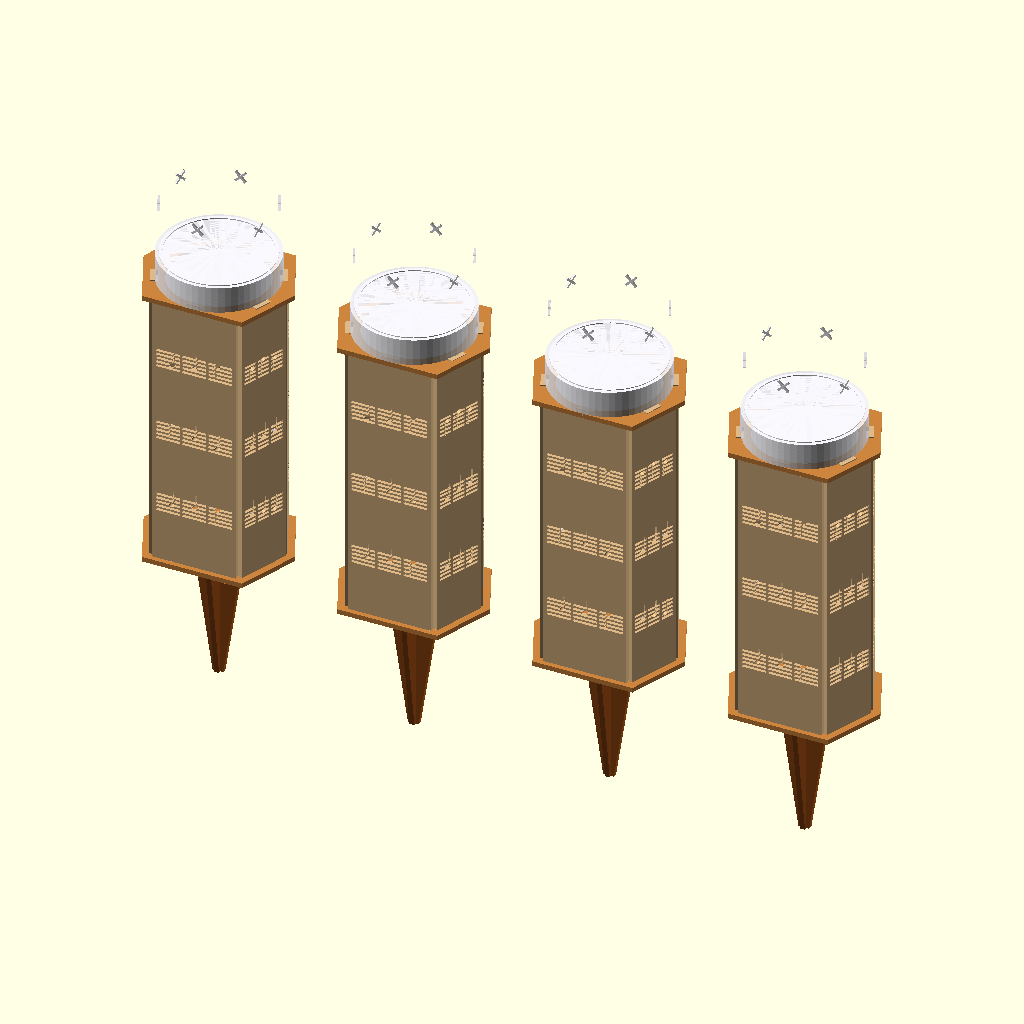
Cell 1: the model at its default parameters.
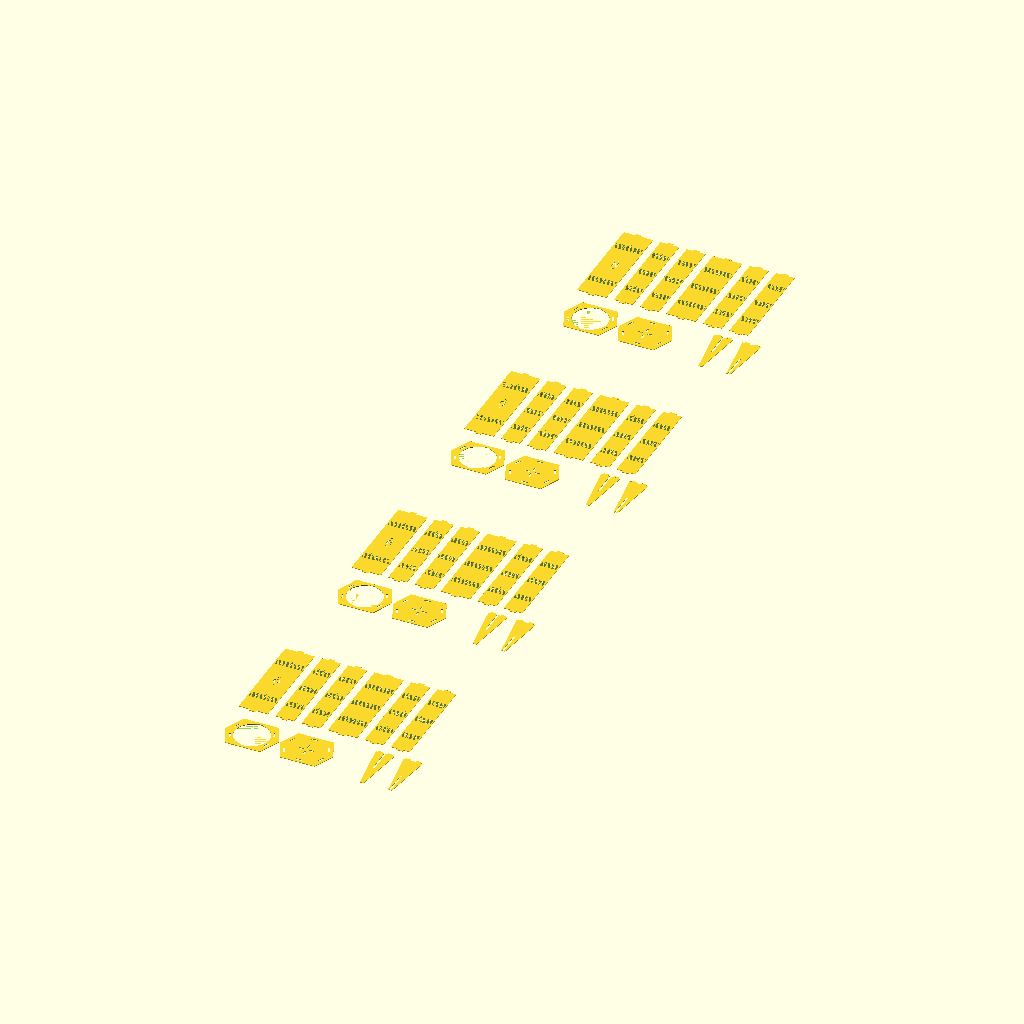
Cell 2 — mode set to "flatpack", the other parameters unchanged.
All cells are drawn from the same view direction (rotation 55°, 0°, 25°, orthographic, colour scheme Cornfield), but the view is re-fitted for each cell, so position and scale can differ between cells as well as the parameter.
The OpenSCAD source (beacon_design.scad):
/**
 * Parametric Hexagonal Beacons with Music Note Cutouts and Ground Stakes
 * Designed for Laser-Cut Wood
 *
 * Authors: Antigravity & Christian Sabourin
 * Date: May 2026
 *
 * This file contains a parametric design for 4 separate hexagonal beacons:
 * - N (Nord)
 * - S (Sud)
 * - E (Est)
 * - O (Ouest)
 *
 * Features:
 * - 3D Assembled Mode and 2D Flatpack Mode for laser cutting.
 * - Stencil-friendly lettering (N, S, E, O) and direction arrows.
 * - Stencil-friendly music staff lines (dashed to avoid splitting wood).
 * - Decorative music notes (note heads and stems) aligned across all panels.
 * - Cross-shaped ground stake (interlocking triangular pieces) for rigidity in soil.
 * - Tab-and-slot assembly with adjustable laser kerf correction.
 */

/* [Display Settings] */
// Mode: "assembled" for 3D preview, "flatpack" for 2D laser-cut nesting layout
mode = "assembled"; // ["assembled", "flatpack"]

// Select which beacon to display
beacon_select = "all"; // ["all", "N", "S", "E", "O"]

/* [Material & Fabrication Parameters] */
// Wood sheet thickness (mm)
wood_thickness = 2.8;

// Laser beam width compensation (mm). Slots are reduced by this amount for a tight press-fit.
laser_kerf = 0.15;

// Additional extension of tabs beyond slots for sanding flush (mm)
tab_extension = 0.5;

/* [Beacon Dimensions] */
// Mount type: "stake" for wood ground stake, "skeleton" to sleeve over the 3D-printed cage/skeleton
mount_type = "skeleton"; // ["stake", "skeleton"]

// Height of the beacon wooden body (mm) - adjusted to match ~150mm PLA insert (plus 10.25mm taller to clear the top flange beautifully)
beacon_height_param = 150.0;
beacon_height = (mount_type == "skeleton") ? (beacon_height_param + 10.25) : beacon_height_param;

// Distance from the center of the hexagon to its inner corners (mm) - circumradius. Set to 20.0 to clear a 32mm core, or 30.5 to clear the 60mm 3D-printed skeleton.
inner_radius_param = 20.0;

// Auto-adjust inner radius if using skeleton, unless overridden
inner_radius = (mount_type == "skeleton" && inner_radius_param == 20.0) ? 31.5 : inner_radius_param;

// Length of the ground stake (mm) - Ignored if mount_type is "skeleton"
stake_length = 80.0;

// Width of the ground stake at the top (mm)
stake_width = 30.0;

// Width of the ground stake tip (mm)
stake_tip_width = 6.0;

/* [Tabs & Slots Parameters] */
// Width of the tabs for side panels (mm)
tab_width = 10.0;

// Width of the tabs for the ground stake (mm)
stake_tab_w = 8.0;

// Offset of the ground stake tabs from the center (mm)
stake_tab_offset = 8.0;

/* [Decorative Cutouts Parameters] */
// Font name for the cardinal direction letters
font_name = "Liberation Sans:style=Bold";

// Height of the letter (mm) - scaled for 20mm panel width
font_size = 11.0;

// Thickness of the music staff lines (mm) - increased to prevent wood fragility with laser kerf
staff_line_thickness = 1.3;

// Spacing between the music staff lines (mm) - widened to give sturdy wood ridges between cuts
staff_line_spacing = 2.4;

// Size of the music note heads (mm) - scaled with line spacing
note_size = 2.4;

// Width of stencil bridges for letters and staves (mm)
bridge_w = 1.2;

// Additional horizontal margin/border for top and bottom plates (mm) to prevent splitting wood
cap_margin = 3.5;

// Radius of the top cap ventilation/light hole (0 for solid cap)
cap_hole_radius = 12.0;


// --- GEOMETRIC INTERNALS (Do not modify) ---
$fn = 60;

// Long panel width (front/back)
panel_w_long = (mount_type == "skeleton") ? 47.0 : inner_radius;

// Y-distance from center to front/back panels
r_in_long = (mount_type == "skeleton") ? 27.5 : (inner_radius * cos(30));

// X-distance from center to middle side corners
r_in_short = (mount_type == "skeleton") ? 35.5 : inner_radius;

// Vertices of the inner hexagon (where the inner faces of panels meet)
v0 = [panel_w_long / 2, r_in_long];
v1 = [r_in_short, 0];
v2 = [panel_w_long / 2, -r_in_long];
v3 = [-panel_w_long / 2, -r_in_long];
v4 = [-r_in_short, 0];
v5 = [-panel_w_long / 2, r_in_long];

// Helper functions/arrays for placing the 6 panels
function get_panel_vertices(i) = [
    [v5, v0], // Panel 0 (Front)
    [v0, v1], // Panel 1
    [v1, v2], // Panel 2
    [v2, v3], // Panel 3 (Back)
    [v3, v4], // Panel 4
    [v4, v5]  // Panel 5
][i];

function get_panel_width(i) = norm(get_panel_vertices(i)[1] - get_panel_vertices(i)[0]);

function get_panel_midpoint(i) = (get_panel_vertices(i)[0] + get_panel_vertices(i)[1]) / 2;

function get_panel_angle(i) = 
    let(v_start = get_panel_vertices(i)[0],
        v_end = get_panel_vertices(i)[1],
        d = v_end - v_start)
    atan2(d[1], d[0]) + 90;

// Define default fallback references
panel_w = inner_radius; 
r_in = r_in_long;
r_cap = (r_in_long + wood_thickness + cap_margin); // Scale reference for cap

// Generates the 2D elongated hexagon for the plates
module cap_polygon(margin = 0) {
    scale_factor = (inner_radius + wood_thickness + margin) / inner_radius;
    polygon(points = [
        v0 * scale_factor,
        v1 * scale_factor,
        v2 * scale_factor,
        v3 * scale_factor,
        v4 * scale_factor,
        v5 * scale_factor
    ]);
}

// Melody representation: [x_fraction, pitch, stem_dir]
// x_fraction: -0.4 to 0.4 (fraction of staff width)
// pitch: -4 to 4 (position on staff, 0 is center line, 1 is space above, etc.)
// stem_dir: 1 (up), -1 (down), 0 (none)
function get_melody(beacon_letter, panel_idx, staff_position) =
    panel_idx == 0 ? (
        // Front panel melodies (only top=2 and bottom=0 staves, middle is letter)
        staff_position == 2 ? (
            beacon_letter == "N" ? [[-0.3, 0, 1], [0.0, 2, 1], [0.3, 3, -1]] :
            beacon_letter == "S" ? [[-0.3, 4, -1], [0.0, 2, 1], [0.3, 1, 1]] :
            beacon_letter == "E" ? [[-0.3, -2, 1], [0.0, 0, 1], [0.3, 4, -1]] :
            // "O"
            [[-0.3, 2, -1], [0.0, 1, 1], [0.3, 0, 1]]
        ) : (
            beacon_letter == "N" ? [[-0.3, -2, 1], [0.0, 0, 1], [0.3, 2, -1]] :
            beacon_letter == "S" ? [[-0.3, 2, -1], [0.0, 0, 1], [0.3, -2, 1]] :
            beacon_letter == "E" ? [[-0.3, 1, 1], [0.0, 3, -1], [0.3, 2, -1]] :
            // "O"
            [[-0.3, -1, 1], [0.0, 1, 1], [0.3, 0, 1]]
        )
    ) : (
        // Side panel melodies (panels 1 to 5)
        panel_idx == 1 ? (
            staff_position == 2 ? [[-0.3, 0, 1], [0.0, 1, 1], [0.3, 3, -1]] :
            staff_position == 1 ? [[-0.3, 3, -1], [0.0, 2, -1], [0.3, 0, 1]] :
            [[-0.3, -2, 1], [0.0, 0, 1], [0.3, 0, 1]]
        ) :
        panel_idx == 2 ? (
            staff_position == 2 ? [[-0.3, 2, -1], [0.0, 4, -1], [0.3, 2, -1]] :
            staff_position == 1 ? [[-0.3, -1, 1], [0.0, 1, 1], [0.3, 1, 1]] :
            [[-0.3, 1, 1], [0.0, 0, 1], [0.3, -2, 1]]
        ) :
        panel_idx == 3 ? (
            staff_position == 2 ? [[-0.3, -3, 1], [0.0, -1, 1], [0.3, 3, -1]] :
            staff_position == 1 ? [[-0.3, 4, -1], [0.0, 0, 1], [0.3, -2, 1]] :
            [[-0.3, 0, 1], [0.0, 1, 1], [0.3, 3, -1]]
        ) :
        panel_idx == 4 ? (
            staff_position == 2 ? [[-0.3, 1, 1], [0.0, 2, -1], [0.3, 4, -1]] :
            staff_position == 1 ? [[-0.3, -2, 1], [0.0, -1, 1], [0.3, 1, 1]] :
            [[-0.3, 3, -1], [0.0, 1, 1], [0.3, 0, 1]]
        ) : (
            // panel_idx == 5
            staff_position == 2 ? [[-0.3, 3, -1], [0.0, 0, 1], [0.3, -1, 1]] :
            staff_position == 1 ? [[-0.3, 0, 1], [0.0, 1, -1], [0.3, 3, -1]] :
            [[-0.3, 2, -1], [0.0, 0, 1], [0.3, 1, 1]]
        )
    );


// --- 2D UTILITY MODULES ---

// Generates a regular polygon of size radius and n sides
module regular_polygon(r, n) {
    circle(r = r, $fn = n);
}

// Generates a single dashed line for stencils
module dashed_line(w, thickness, num_dashes, bridge_w) {
    seg_w = (w - (num_dashes - 1) * bridge_w) / num_dashes;
    for (i = [0 : num_dashes - 1]) {
        translate([-w/2 + seg_w/2 + i * (seg_w + bridge_w), 0])
            square([seg_w, thickness], center = true);
    }
}

// Generates a music staff of 5 dashed lines
module music_staff(w, line_spacing, line_thickness, num_dashes, bridge_w) {
    for (i = [-2 : 2]) {
        translate([0, i * line_spacing])
            dashed_line(w, line_thickness, num_dashes, bridge_w);
    }
}

// Generates a single music note (head + optional stem)
module music_note(x, pitch, line_spacing, note_size, stem_dir) {
    y = pitch * (line_spacing / 2);
    translate([x, y]) {
        // Rotate note head slightly like a real note
        rotate(15) scale([1.3, 1]) circle(d = note_size);
        
        // Add stem
        if (stem_dir != 0) {
            stem_len = line_spacing * 3.5;
            stem_offset_x = (stem_dir > 0) ? (note_size * 0.5) : (-note_size * 0.5);
            stem_y_start = 0;
            stem_y_end = stem_dir * stem_len;
            
            // Generate stem as a small polygon
            translate([stem_offset_x, 0]) {
                if (stem_dir > 0) {
                    translate([0, stem_len/2])
                        square([0.8, stem_len], center = true);
                } else {
                    translate([0, -stem_len/2])
                        square([0.8, stem_len], center = true);
                }
            }
        }
    }
}

// Combines staff lines and notes
module music_staff_with_notes(w, line_spacing, line_thickness, num_dashes, bridge_w, note_size, notes) {
    difference() {
        // We cut out the staff lines and the notes
        union() {
            music_staff(w, line_spacing, line_thickness, num_dashes, bridge_w);
            for (note = notes) {
                music_note(note[0] * w, note[1], line_spacing, note_size, note[2]);
            }
        }
    }
}

// Generates stencil letter with direction arrows
module panel_stencil_letter(letter, size, font_name, bridge_w) {
    // Arrow pointing UP
    translate([0, size * 0.85])
        polygon(points = [[-size * 0.25, 0], [0, size * 0.25], [size * 0.25, 0]]);
        
    // Arrow pointing DOWN
    translate([0, -size * 0.85])
        polygon(points = [[-size * 0.25, 0], [0, -size * 0.25], [size * 0.25, 0]]);
    
    // Main Letter
    difference() {
        text(letter, size = size, font = font_name, halign = "center", valign = "center");
        
        // Add stencil bridge for Ouest "O" to keep the center loop attached
        if (letter == "O") {
            square([bridge_w, size * 1.5], center = true);
        }
    }
}

// Generates a 2D side panel (with tabs and cutouts)
module side_panel_2d(beacon_letter, panel_idx) {
    w = get_panel_width(panel_idx);
    h = beacon_height;
    t = wood_thickness;
    ext = tab_extension;
    
    // Define positions of the staves
    staff_z = [h * 0.22, h * 0.5, h * 0.78];
    staff_w = w - 4; // leaving 2mm border on each side for wider staves and beautifully spaced notes
    
    difference() {
        // Main panel body
        union() {
            square([w, h]);
            // Top tab - generated to lock into the collar ring
            translate([w/2 - tab_width/2, h])
                square([tab_width, t + ext]);
            // Bottom tab
            translate([w/2 - tab_width/2, -(t + ext)])
                square([tab_width, t + ext]);
        }
        
        // Subtract decorative cutouts
        if (panel_idx == 0) {
            // Front panel: Top staff, Bottom staff, and Middle letter
            translate([w/2, staff_z[2]])
                music_staff_with_notes(staff_w, staff_line_spacing, staff_line_thickness, 3, bridge_w, note_size, get_melody(beacon_letter, panel_idx, 2));
                
            translate([w/2, staff_z[0]])
                music_staff_with_notes(staff_w, staff_line_spacing, staff_line_thickness, 3, bridge_w, note_size, get_melody(beacon_letter, panel_idx, 0));
                
            translate([w/2, staff_z[1]])
                panel_stencil_letter(beacon_letter, font_size, font_name, bridge_w);
        } else {
            // Side panels: Top, Middle, and Bottom staves
            for (s = [0 : 2]) {
                translate([w/2, staff_z[s]])
                    music_staff_with_notes(staff_w, staff_line_spacing, staff_line_thickness, 3, bridge_w, note_size, get_melody(beacon_letter, panel_idx, s));
            }
        }
    }
}


// --- 3D PART GENERATORS ---

// Extruded side panel
module side_panel_3d(beacon_letter, panel_idx) {
    color("BurlyWood")
        linear_extrude(height = wood_thickness, center = false)
            side_panel_2d(beacon_letter, panel_idx);
}

// Top Cap (Hexagon with slots and circular hole)
module top_cap_2d() {
    t = wood_thickness;
    k = laser_kerf;
    
    difference() {
        cap_polygon(cap_margin);
        
        // Slots for the 6 side panels (tabs must be tight fit)
        for (i = [0 : 5]) {
            mid_i = get_panel_midpoint(i);
            ang_i = get_panel_angle(i);
            translate([mid_i[0], mid_i[1]])
                rotate(ang_i - 90)
                    square([tab_width - k, t - k], center = true);
        }
        
        // Central hole for light / aesthetics / letting the skeleton top (55.66mm diameter) out
        // 55.66mm diameter has radius of 27.83mm
        circle(r = 27.83);
    }
}

module top_cap_3d() {
    color("Peru")
        linear_extrude(height = wood_thickness)
            top_cap_2d();
}

// Bottom Base Plate (Hexagon with slots for side panels and cross-shaped stake slots)
module bottom_plate_2d() {
    t = wood_thickness;
    k = laser_kerf;
    
    difference() {
        cap_polygon(cap_margin);
        
        // Slots for the 6 side panels (tabs must be tight fit)
        for (i = [0 : 5]) {
            mid_i = get_panel_midpoint(i);
            ang_i = get_panel_angle(i);
            translate([mid_i[0], mid_i[1]])
                rotate(ang_i - 90)
                    square([tab_width - k, t - k], center = true);
        }
        
        // Slots for Stake A (along X-axis)
        translate([-stake_tab_offset, 0])
            square([stake_tab_w - k, t - k], center = true);
        translate([stake_tab_offset, 0])
            square([stake_tab_w - k, t - k], center = true);
            
        // Slots for Stake B (along Y-axis)
        translate([0, -stake_tab_offset])
            square([t - k, stake_tab_w - k], center = true);
        translate([0, stake_tab_offset])
            square([t - k, stake_tab_w - k], center = true);
    }
}

module bottom_plate_3d() {
    color("Peru")
        linear_extrude(height = wood_thickness)
            bottom_plate_2d();
}

// Ground Stake Piece (2D)
// slot_from_top = true for Stake A, false for Stake B
module stake_piece_2d(slot_from_top) {
    w = stake_width;
    h = stake_length;
    t = wood_thickness;
    ext = tab_extension;
    k = laser_kerf;
    
    difference() {
        // Main Stake shape + tabs
        union() {
            // Tapered body
            polygon(points = [
                [-w/2, 0],
                [-stake_tip_width/2, -h],
                [stake_tip_width/2, -h],
                [w/2, 0]
            ]);
            
            // Tabs extending into bottom plate (exactly flush, no extension, to avoid touching PLA core)
            translate([-stake_tab_offset - stake_tab_w/2, 0])
                square([stake_tab_w, t]);
            translate([stake_tab_offset - stake_tab_w/2, 0])
                square([stake_tab_w, t]);
        }
        
        // Interlocking slot (width matches wood thickness, height is half stake length)
        // We include kerf correction to make the slot slide together tightly
        slot_w = t - k;
        slot_h = h/2 + 0.5; // slight tolerance at bottom of slot for full insertion
        
        if (slot_from_top) {
            // Slot cut from top down
            translate([-slot_w/2, -slot_h])
                square([slot_w, slot_h + 1]); // extend slightly past Z=0 to clear tab area
        } else {
            // Slot cut from bottom up
            translate([-slot_w/2, -h - 1])
                square([slot_w, slot_h + 1]);
        }
    }
}

// Extruded Stake Piece (3D)
module stake_piece_3d(slot_from_top) {
    color("SaddleBrown")
        translate([0, 0, -wood_thickness])
            rotate([90, 0, 0])
                linear_extrude(height = wood_thickness, center = true)
                    stake_piece_2d(slot_from_top);
}


// --- skeleton 3D PREVIEW MODULE ---

// Generates a 3D preview of the 3D-printed skeleton cage
module skeleton_preview() {
    h = beacon_height;
    r_sk = inner_radius - 0.5; // Outer radius of skeleton with clearance
    r_sk_in = r_sk - 2.5;      // Inner radius of skeleton rings/pillars
    r_top_cap = r_sk + 2.0;    // Top round shoulder/lip is slightly wider than the hexagon body
    
    // Helper to generate rounded-corner elongated hexagon for rings
    module skeleton_ring_shape(scale_f, offset_r = 3.5) {
        offset(r = offset_r, $fn = 30)
            polygon(points = [
                v0 * scale_f - [offset_r, offset_r],
                v1 * scale_f - [offset_r, 0],
                v2 * scale_f - [offset_r, -offset_r],
                v3 * scale_f - [-offset_r, -offset_r],
                v4 * scale_f - [-offset_r, 0],
                v5 * scale_f - [-offset_r, offset_r]
            ]);
    }
    
    color("GhostWhite", 0.85) {  // White PLA translucent structure
        // Bottom Base plate ring (with rounded corners, scaled to match skeleton)
        linear_extrude(height = 4)
            difference() {
                skeleton_ring_shape(0.98);
                skeleton_ring_shape(0.90);
            }
            
        // Top Cap Plate (Sits ABOVE the beacon wood shell height)
        translate([0, 0, h]) {
            cylinder(r = r_top_cap, h = 18, $fn = 60); // 18mm tall top round part
            // Decorative concentric circle grooves on top cap
            translate([0, 0, 18.01]) {
                difference() {
                    cylinder(r = r_top_cap - 2, h = 0.5, $fn = 60);
                    cylinder(r = r_top_cap - 4, h = 1, $fn = 60);
                }
            }
        }
        
        // 6 Vertical Pillars at the exact elongated hexagon corners
        for (i = [0 : 5]) {
            v_i = [v0, v1, v2, v3, v4, v5][i];
            translate([v_i[0] * 0.95, v_i[1] * 0.95, 0])
                cylinder(r = 1.8, h = h, $fn = 12);
        }
        
        // Middle horizontal and diagonal brace rings (with rounded corners)
        // Place braces at h * 0.35 and h * 0.65 to mirror the printed layout
        for (z = [h * 0.35, h * 0.65]) {
            translate([0, 0, z]) {
                linear_extrude(height = 3, center = true)
                    difference() {
                        skeleton_ring_shape(0.98);
                        skeleton_ring_shape(0.90);
                    }
                // Lattice diamond supports visible on each of the 6 sides
                for (i = [0 : 5]) {
                    mid_i = get_panel_midpoint(i);
                    ang_i = get_panel_angle(i);
                    translate([mid_i[0] * 0.95, mid_i[1] * 0.95, z])
                        rotate([0, 0, ang_i - 90]) {
                            rotate([0, 45, 0])
                                cube([8, 1.2, 1.2], center = true);
                            rotate([0, -45, 0])
                                cube([8, 1.2, 1.2], center = true);
                        }
                }
            }
        }
    }
}


// --- FULL ASSEMBLIES ---

// Complete 3D assembly of a single beacon
module single_beacon_assembly(beacon_letter) {
    h = beacon_height;
    t = wood_thickness;
    
    // Bottom plate
    translate([0, 0, -t])
        bottom_plate_3d();
        
    // Top cap - generated to slot top tabs and let the top cylinder out
    translate([0, 0, h])
        top_cap_3d();
        
    // 6 Side panels (rotated to face outward and read correctly from outside, starting at Z = 0)
    for (i = [0 : 5]) {
        w_i = get_panel_width(i);
        mid_i = get_panel_midpoint(i);
        ang_i = get_panel_angle(i);
        
        translate([mid_i[0], mid_i[1], 0])
            rotate([0, 0, ang_i - 90])
                rotate([90, 0, 180])
                    translate([-w_i/2, 0, 0])
                        side_panel_3d(beacon_letter, i);
    }
    
    // Ground Stake A (slot from top)
    rotate([0, 0, 0])
        stake_piece_3d(slot_from_top = true);
        
    // Ground Stake B (slot from bottom, rotated 90 degrees)
    rotate([0, 0, 90])
        stake_piece_3d(slot_from_top = false);

    if (mount_type == "skeleton") {
        // Preview the 3D-printed cage skeleton inside (perfectly sleeved)
        translate([0, 0, 0])
            skeleton_preview();
    }
}

// Displays all selected beacons in 3D
module all_beacons_assembly() {
    spacing = inner_radius * 3.5;
    
    if (beacon_select == "all") {
        translate([-spacing * 1.5, 0, 0]) single_beacon_assembly("N");
        translate([-spacing * 0.5, 0, 0]) single_beacon_assembly("S");
        translate([spacing * 0.5, 0, 0]) single_beacon_assembly("E");
        translate([spacing * 1.5, 0, 0]) single_beacon_assembly("O");
    } else if (beacon_select == "N") {
        single_beacon_assembly("N");
    } else if (beacon_select == "S") {
        single_beacon_assembly("S");
    } else if (beacon_select == "E") {
        single_beacon_assembly("E");
    } else if (beacon_select == "O") {
        single_beacon_assembly("O");
    }
}


// --- 2D FLATPACK NESTING FOR LASER CUTTING ---

// Nesting layout for a single beacon's parts
module flatpack_single_beacon(beacon_letter) {
    h = beacon_height;
    t = wood_thickness;
    ext = tab_extension;
    
    // Side Panels laid out horizontally
    // Each panel can have a different width, so let's translate sequentially to prevent overlaps
    for (i = [0 : 5]) {
        let(offset_x = (i == 0) ? 0 : 
                       (i == 1) ? get_panel_width(0) + 12 :
                       (i == 2) ? get_panel_width(0) + get_panel_width(1) + 24 :
                       (i == 3) ? get_panel_width(0) + get_panel_width(1) + get_panel_width(2) + 36 :
                       (i == 4) ? get_panel_width(0) + get_panel_width(1) + get_panel_width(2) + get_panel_width(3) + 48 :
                                  get_panel_width(0) + get_panel_width(1) + get_panel_width(2) + get_panel_width(3) + get_panel_width(4) + 60) {
            translate([offset_x, 0])
                side_panel_2d(beacon_letter, i);
        }
    }
    
    // Spacing reference based on total side panels width
    total_panels_w = get_panel_width(0) + get_panel_width(1) + get_panel_width(2) + get_panel_width(3) + get_panel_width(4) + get_panel_width(5) + 60;
    
    // Caps & Stakes positioned safely below the panels with no overlap
    // Using absolute offsets based on cap radius r_cap ensures they never overlap regardless of panel widths
    translate([r_cap + 15, -r_cap - 25])
        top_cap_2d();
        
    translate([r_cap * 3 + 35, -r_cap - 25])
        bottom_plate_2d();
        
    // Stake A (goes downwards, Y <= 0 locally) - placed safely at the end of the sheet
    translate([r_cap * 5 + 75, -20])
        stake_piece_2d(slot_from_top = true);
        
    // Stake B (goes downwards, Y <= 0 locally) - placed safely at the end of the sheet
    translate([r_cap * 5 + 75 + stake_width + 15, -20])
        stake_piece_2d(slot_from_top = false);
}

// Displays flatpack sheets
module flatpack_layout() {
    // Generously expanded vertical sheet spacing to prevent any overlapping between sheets
    spacing_y = beacon_height + stake_length + r_cap * 2 + 80;
    
    if (beacon_select == "all") {
        translate([0, spacing_y * 0]) {
            // Label N sheet
            flatpack_single_beacon("N");
        }
        translate([0, -spacing_y * 1]) {
            // Label S sheet
            flatpack_single_beacon("S");
        }
        translate([0, -spacing_y * 2]) {
            // Label E sheet
            flatpack_single_beacon("E");
        }
        translate([0, -spacing_y * 3]) {
            // Label O sheet
            flatpack_single_beacon("O");
        }
    } else {
        flatpack_single_beacon(beacon_select);
    }
}


// --- MAIN ENTRY POINT ---

if (mode == "assembled") {
    all_beacons_assembly();
} else if (mode == "flatpack") {
    flatpack_layout();
}
Customizer parameters (derived from the source; name, type, default, range or options):
mode: string, default "assembled", options "assembled", "flatpack"
beacon_select: string, default "all", options "all", "N", "S", "E", "O"
wood_thickness: number, default 2.8
laser_kerf: number, default 0.15
tab_extension: number, default 0.5
mount_type: string, default "skeleton", options "stake", "skeleton"
beacon_height_param: number, default 150
inner_radius_param: number, default 20
stake_length: number, default 80
stake_width: number, default 30
stake_tip_width: number, default 6
tab_width: number, default 10
stake_tab_w: number, default 8
stake_tab_offset: number, default 8
font_name: string, default "Liberation Sans:style=Bold"
font_size: number, default 11
staff_line_thickness: number, default 1.3
staff_line_spacing: number, default 2.4
note_size: number, default 2.4
bridge_w: number, default 1.2
cap_margin: number, default 3.5
cap_hole_radius: number, default 12
